Photos from the image-classification dataset "data" in the GitHub repository memoverflow/msopenhack. Its 12 classes are: axes, boots, carabiners, crampons, gloves, hardshell jackets, harnesses, helmets, insulated jackets, pulleys, rope, tents.

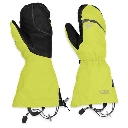
Label: gloves

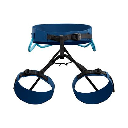
Label: harnesses

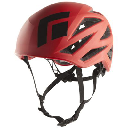
Label: helmets

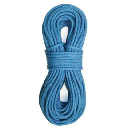
Label: rope

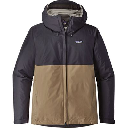
Label: hardshell jackets

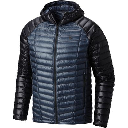
Label: insulated jackets
